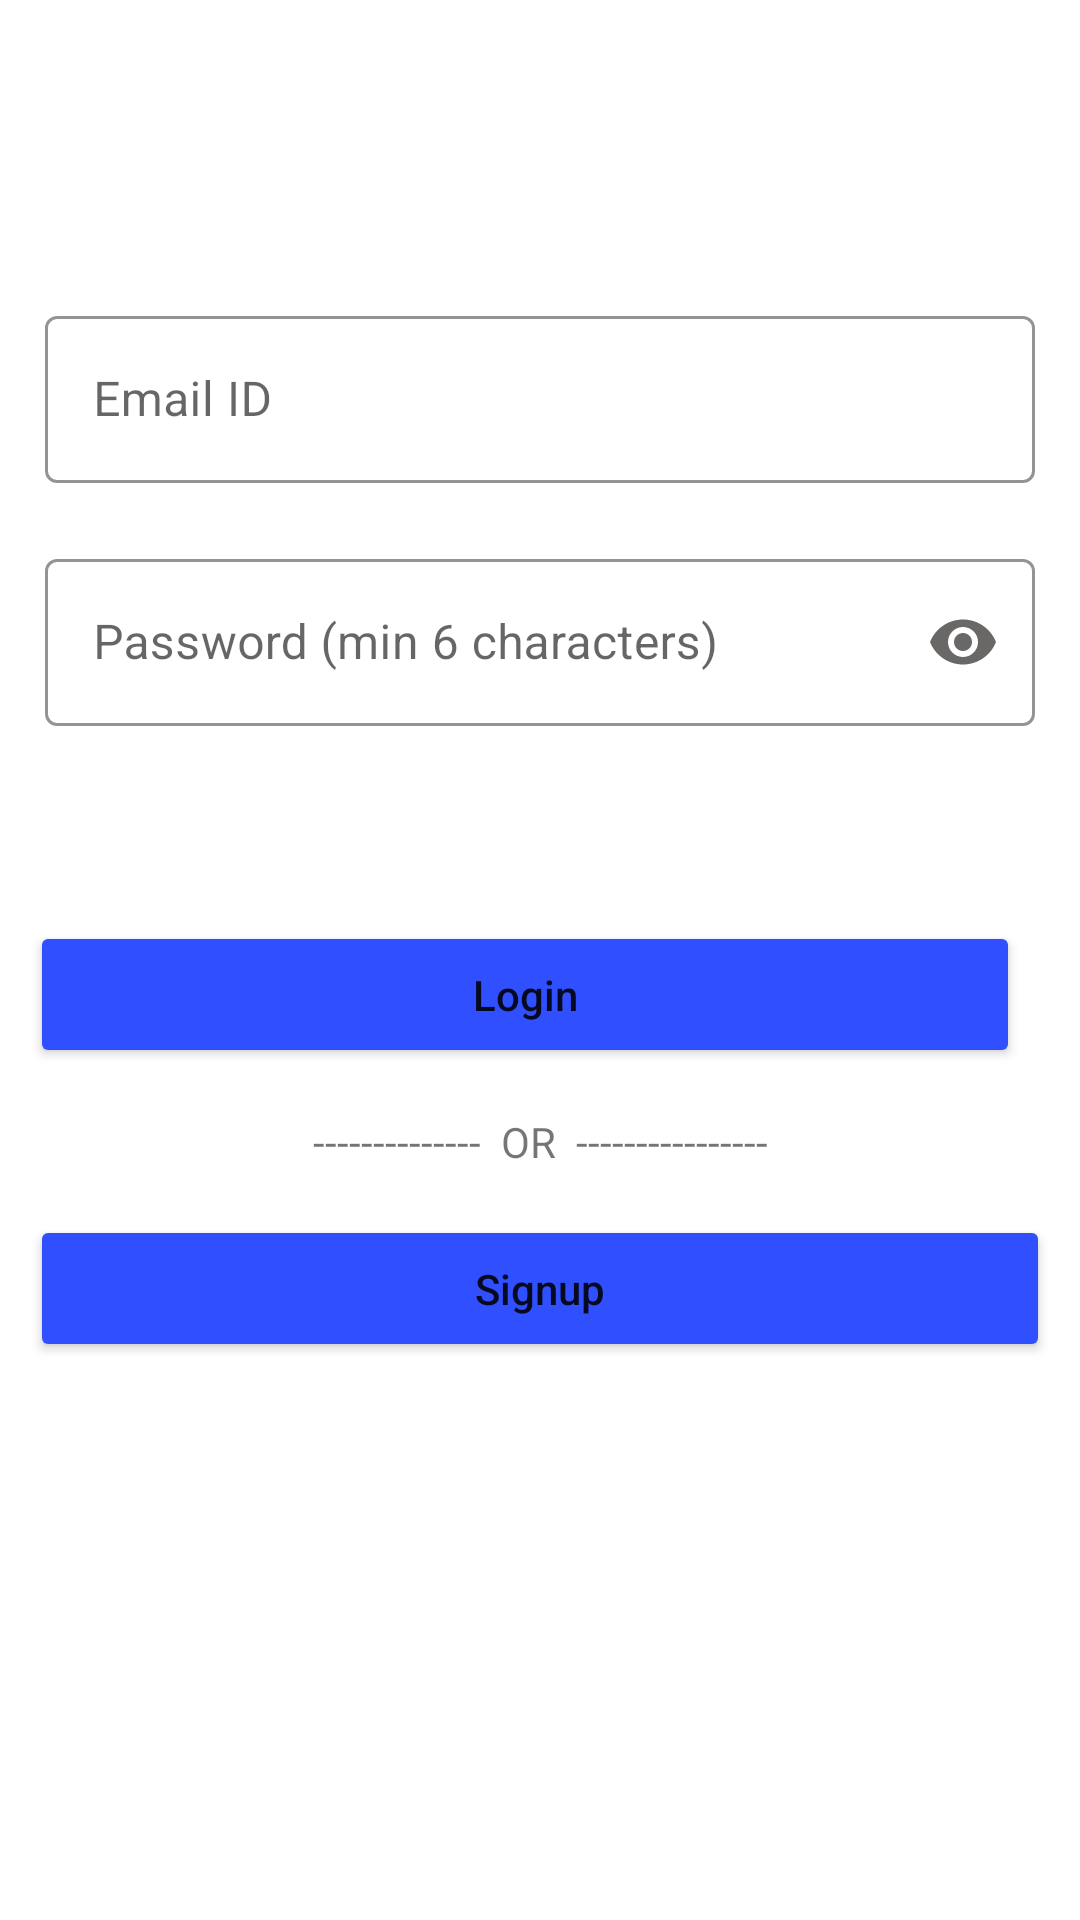

Layout XML and referenced resources for this Android screen:
<!-- AndroidManifest.xml: application theme Theme.Attend -->
<!-- res/layout/activity_admin_login.xml -->
<?xml version="1.0" encoding="utf-8"?>
<RelativeLayout xmlns:android="http://schemas.android.com/apk/res/android"
    xmlns:app="http://schemas.android.com/apk/res-auto"
    xmlns:tools="http://schemas.android.com/tools"
    android:layout_width="match_parent"
    android:layout_height="match_parent"
    tools:context=".Autenthication.Admin_login">


    <com.google.android.material.textfield.TextInputLayout
        android:id="@+id/email_layout"
        style="@style/Widget.MaterialComponents.TextInputLayout.OutlinedBox"
        android:layout_width="match_parent"
        android:layout_height="wrap_content"
        android:layout_alignParentStart="true"
        android:layout_alignParentTop="true"
        android:layout_alignParentEnd="true"
        android:layout_marginStart="15dp"
        android:layout_marginTop="100dp"
        android:layout_marginEnd="15dp"
        android:hint="Email ID"
        app:boxStrokeColor="#448AFF"
        app:endIconTint="#6A6767"
        app:endIconMode="clear_text"
        app:hintTextColor="#448AFF">

        <com.google.android.material.textfield.TextInputEditText
            android:id="@+id/login_email"
            android:layout_width="match_parent"
            android:layout_height="wrap_content"
            android:inputType="textEmailAddress"
            android:textCursorDrawable="@drawable/black_cursor" />
    </com.google.android.material.textfield.TextInputLayout>

    <com.google.android.material.textfield.TextInputLayout
        android:id="@+id/password_layout"
        style="@style/Widget.MaterialComponents.TextInputLayout.OutlinedBox"
        android:layout_width="match_parent"
        android:layout_height="wrap_content"
        android:layout_below="@+id/email_layout"
        android:layout_alignParentStart="true"
        android:layout_alignParentEnd="true"
        android:layout_marginStart="15dp"
        android:layout_marginTop="20dp"
        android:layout_marginEnd="15dp"
        android:layout_marginBottom="50dp"
        android:hint="Password (min 6 characters)"
        app:boxStrokeColor="#448AFF"
        app:endIconMode="password_toggle"
        app:endIconTint="#6A6767"
        app:hintTextColor="#448AFF">

        <com.google.android.material.textfield.TextInputEditText
            android:id="@+id/login_password"
            android:layout_width="match_parent"
            android:layout_height="wrap_content"
            android:inputType="textPassword"
            android:textCursorDrawable="@drawable/black_cursor" />
    </com.google.android.material.textfield.TextInputLayout>

    <Button
        android:id="@+id/login_btn"
        android:layout_width="match_parent"
        android:layout_height="wrap_content"
        android:layout_below="@+id/password_layout"
        android:layout_alignParentStart="true"
        android:layout_alignParentEnd="true"
        android:layout_marginStart="10dp"
        android:layout_marginTop="15dp"
        android:layout_marginEnd="20dp"
        android:backgroundTint="#304FFE"
        android:padding="15dp"
        android:clickable="true"
        android:focusable="true"
        android:text="Login"
        android:textAllCaps="false" />

    <TextView
        android:id="@+id/or"
        android:layout_width="wrap_content"
        android:layout_height="wrap_content"
        android:layout_below="@+id/login_btn"
        android:layout_alignParentStart="true"
        android:layout_alignParentEnd="true"
        android:layout_marginStart="100dp"
        android:layout_marginTop="15dp"
        android:layout_marginEnd="100dp"
        android:gravity="center"
        android:text="--------------  OR  ----------------" />

    <Button
        android:id="@+id/login_signup"
        android:layout_width="match_parent"
        android:layout_height="wrap_content"
        android:layout_below="@+id/or"
        android:layout_alignParentStart="true"
        android:layout_alignParentEnd="true"
        android:layout_marginStart="10dp"
        android:layout_marginTop="15dp"
        android:layout_marginEnd="10dp"
        android:backgroundTint="#304FFE"
        android:padding="15dp"
        android:clickable="true"
        android:focusable="true"
        android:text="Signup"
        android:textAllCaps="false" />

</RelativeLayout>
<!-- resources referenced by this layout -->
<resources>
  <style name="Theme.Attend" parent="Theme.MaterialComponents.DayNight.NoActionBar">
          
          <item name="colorPrimary">#00B0FF</item>
          <item name="colorPrimaryVariant">#00B0FF</item>
          <item name="colorOnPrimary">@color/white</item>
          
          <item name="colorSecondary">@color/teal_200</item>
          <item name="colorSecondaryVariant">@color/teal_700</item>
          <item name="colorOnSecondary">@color/black</item>
          
          <item name="android:statusBarColor" tools:targetApi="l">?attr/colorPrimaryVariant</item>
          
      </style>
  <color name="white">#FFFFFFFF</color>
  <color name="teal_200">#FF03DAC5</color>
  <color name="teal_700">#FF018786</color>
  <color name="black">#FF000000</color>
</resources>
